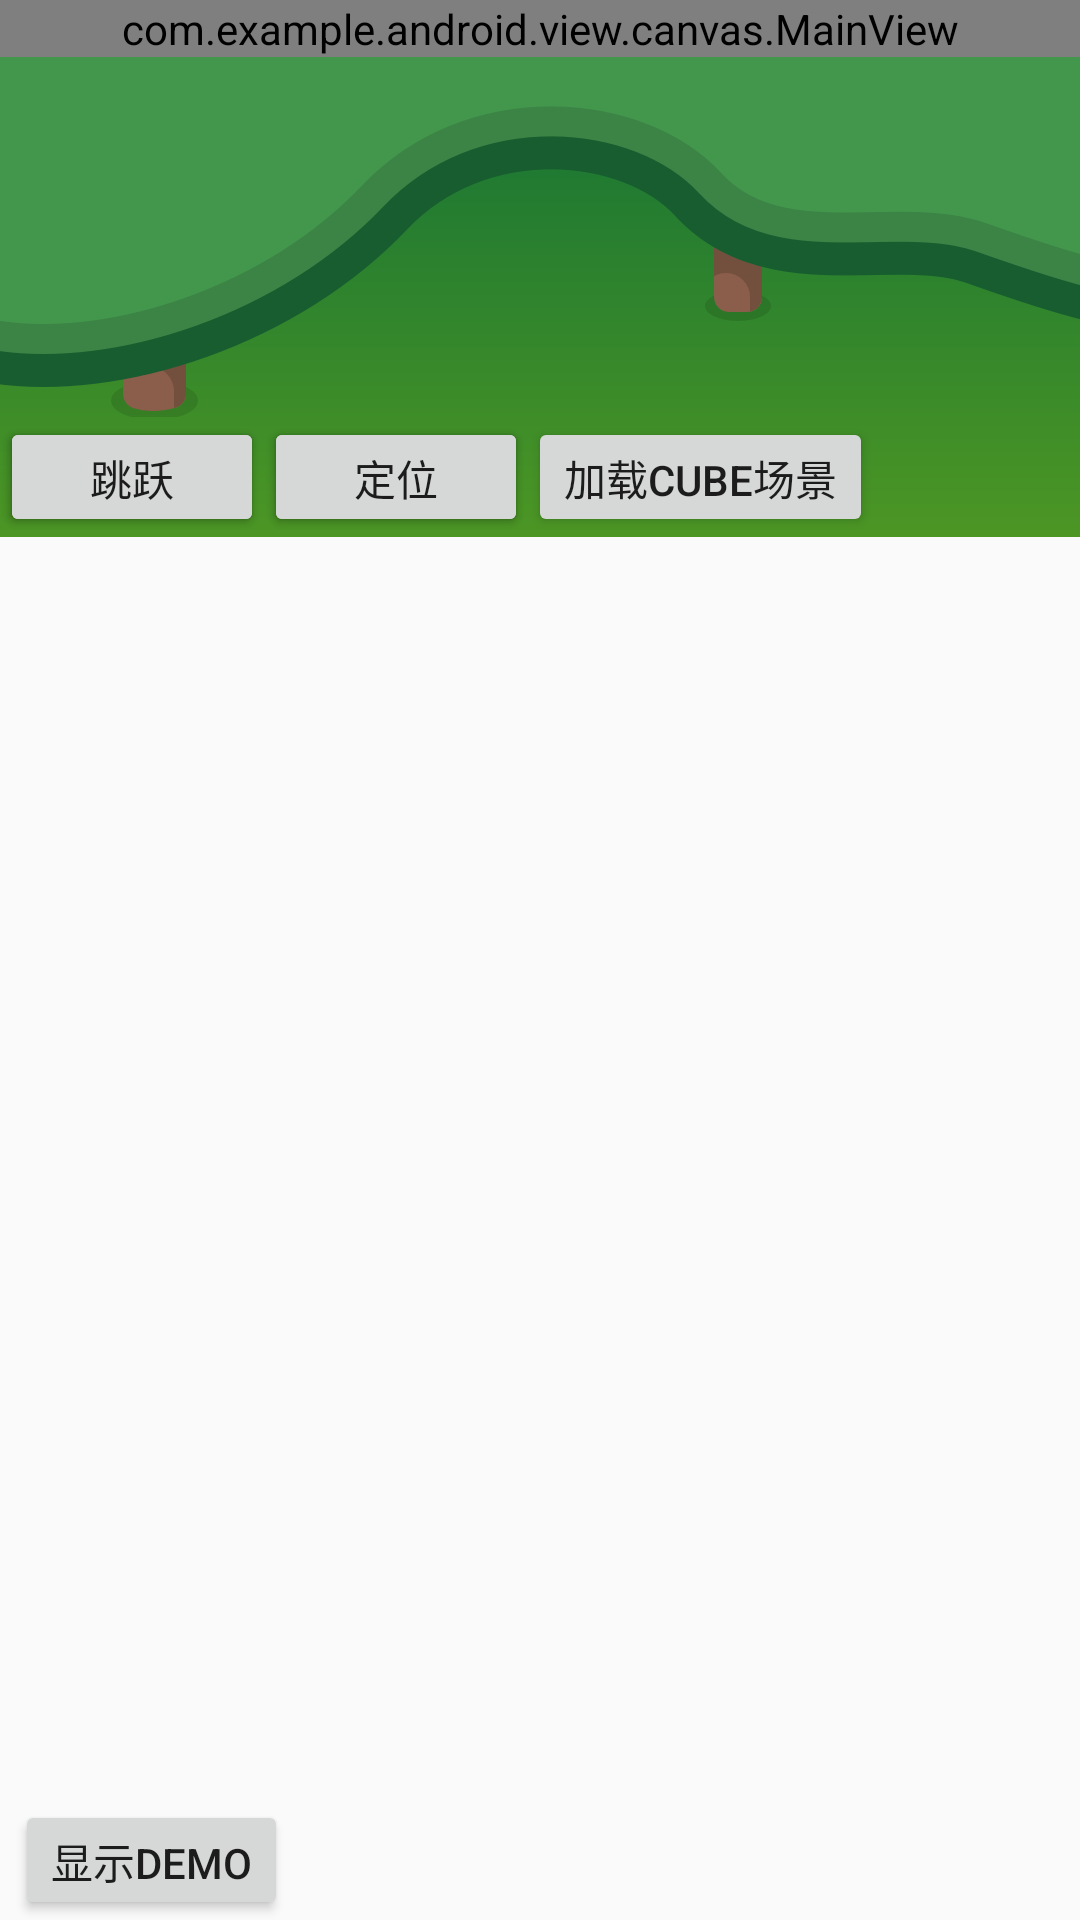

The Android layout XML behind this screen, and the referenced resources:
<!-- AndroidManifest.xml: application theme AppTheme -->
<!-- res/layout/activity_view.xml -->
<?xml version="1.0" encoding="utf-8"?>
<androidx.constraintlayout.widget.ConstraintLayout xmlns:android="http://schemas.android.com/apk/res/android"
    xmlns:app="http://schemas.android.com/apk/res-auto"
    xmlns:tools="http://schemas.android.com/tools"
    android:layout_width="match_parent"
    android:layout_height="match_parent">

    <ScrollView
        android:id="@+id/scroll_view"
        android:layout_width="match_parent"
        android:layout_height="match_parent"
        android:clipToPadding="false"
        android:paddingBottom="200dp">

        <androidx.constraintlayout.widget.ConstraintLayout
            android:layout_width="match_parent"
            android:layout_height="wrap_content"
            android:background="@drawable/cv">

            <ImageView
                android:id="@+id/iv_header"
                android:layout_width="match_parent"
                android:layout_height="wrap_content"
                android:background="@mipmap/j9"
                app:layout_constraintTop_toTopOf="parent" />

            <Button
                android:id="@+id/btn_start"
                android:layout_width="wrap_content"
                android:layout_height="40dp"
                android:text="start"
                app:layout_constraintStart_toStartOf="parent"
                app:layout_constraintTop_toBottomOf="@id/iv_header" />

            <Button
                android:id="@+id/btn_load_scene"
                android:layout_width="wrap_content"
                android:layout_height="40dp"
                android:text="加载场景"
                app:layout_constraintStart_toEndOf="@id/btn_start"
                app:layout_constraintTop_toTopOf="@id/btn_start" />

            <Button
                android:id="@+id/btn_load_cube_scene"
                android:layout_width="wrap_content"
                android:layout_height="40dp"
                android:text="加载Cube场景"
                app:layout_constraintStart_toEndOf="@id/btn_load_scene"
                app:layout_constraintTop_toTopOf="@id/btn_load_scene" />

            <com.example.android.view.canvas.ChessBoardView
                android:id="@+id/chess_board"
                android:layout_width="match_parent"
                android:layout_height="wrap_content"
                app:layout_constraintTop_toTopOf="parent" />

            <Button
                android:id="@+id/btn_go"
                android:layout_width="wrap_content"
                android:layout_height="40dp"
                android:layout_marginTop="30dp"
                android:text="跳跃"
                app:layout_constraintBottom_toBottomOf="parent"
                app:layout_constraintStart_toStartOf="parent" />

            <Button
                android:id="@+id/btn_position"
                android:layout_width="wrap_content"
                android:layout_height="40dp"
                android:text="定位"
                app:layout_constraintStart_toEndOf="@id/btn_go"
                app:layout_constraintTop_toTopOf="@id/btn_go" />

            <com.example.android.view.canvas.MainView
                android:layout_width="match_parent"
                android:layout_height="wrap_content"
                app:layout_constraintTop_toTopOf="parent" />

        </androidx.constraintlayout.widget.ConstraintLayout>


    </ScrollView>

    <LinearLayout
        android:id="@+id/layout_demo"
        android:layout_width="match_parent"
        android:layout_height="match_parent"
        android:background="#ffffff"
        android:clipChildren="false"
        android:clipToPadding="false"
        android:orientation="vertical"
        android:padding="100dp"
        android:visibility="gone"
        app:layout_constraintTop_toTopOf="parent"
        tools:visibility="visible">

        <ImageView
            android:layout_width="10dp"
            android:layout_height="10dp"
            android:layout_marginStart="-50dp"
            android:src="#ff0000" />

    </LinearLayout>

    <Button
        android:id="@+id/btn_show_demo"
        android:layout_width="wrap_content"
        android:layout_height="40dp"
        android:layout_marginStart="5dp"
        android:text="显示Demo"
        app:layout_constraintBottom_toBottomOf="parent"
        app:layout_constraintStart_toStartOf="parent" />

</androidx.constraintlayout.widget.ConstraintLayout>
<!-- resources referenced by this layout -->
<resources>
  <!-- drawable cv (drawable) -->
  <?xml version="1.0" encoding="utf-8"?>
  <shape xmlns:android="http://schemas.android.com/apk/res/android">
      <gradient
          android:angle="270.0"
          android:endColor="#ff4c9624"
          android:startColor="#ff0c6d38" />
  </shape>
  <!-- mipmap j9: png bitmap (mipmap-xxhdpi, 8076 bytes) -->
  <style name="AppTheme" parent="Theme.AppCompat.Light.DarkActionBar">
          
          <item name="colorPrimary">@color/colorPrimary</item>
          <item name="colorPrimaryDark">@color/colorPrimaryDark</item>
          <item name="colorAccent">@color/colorAccent</item>
  
          <item name="android:windowSplashscreenContent" tools:targetApi="o">
              @mipmap/ic_launcher
          </item>
  
      </style>
  <color name="colorPrimary">#008577</color>
  <color name="colorPrimaryDark">#00574B</color>
  <color name="colorAccent">#D81B60</color>
</resources>
